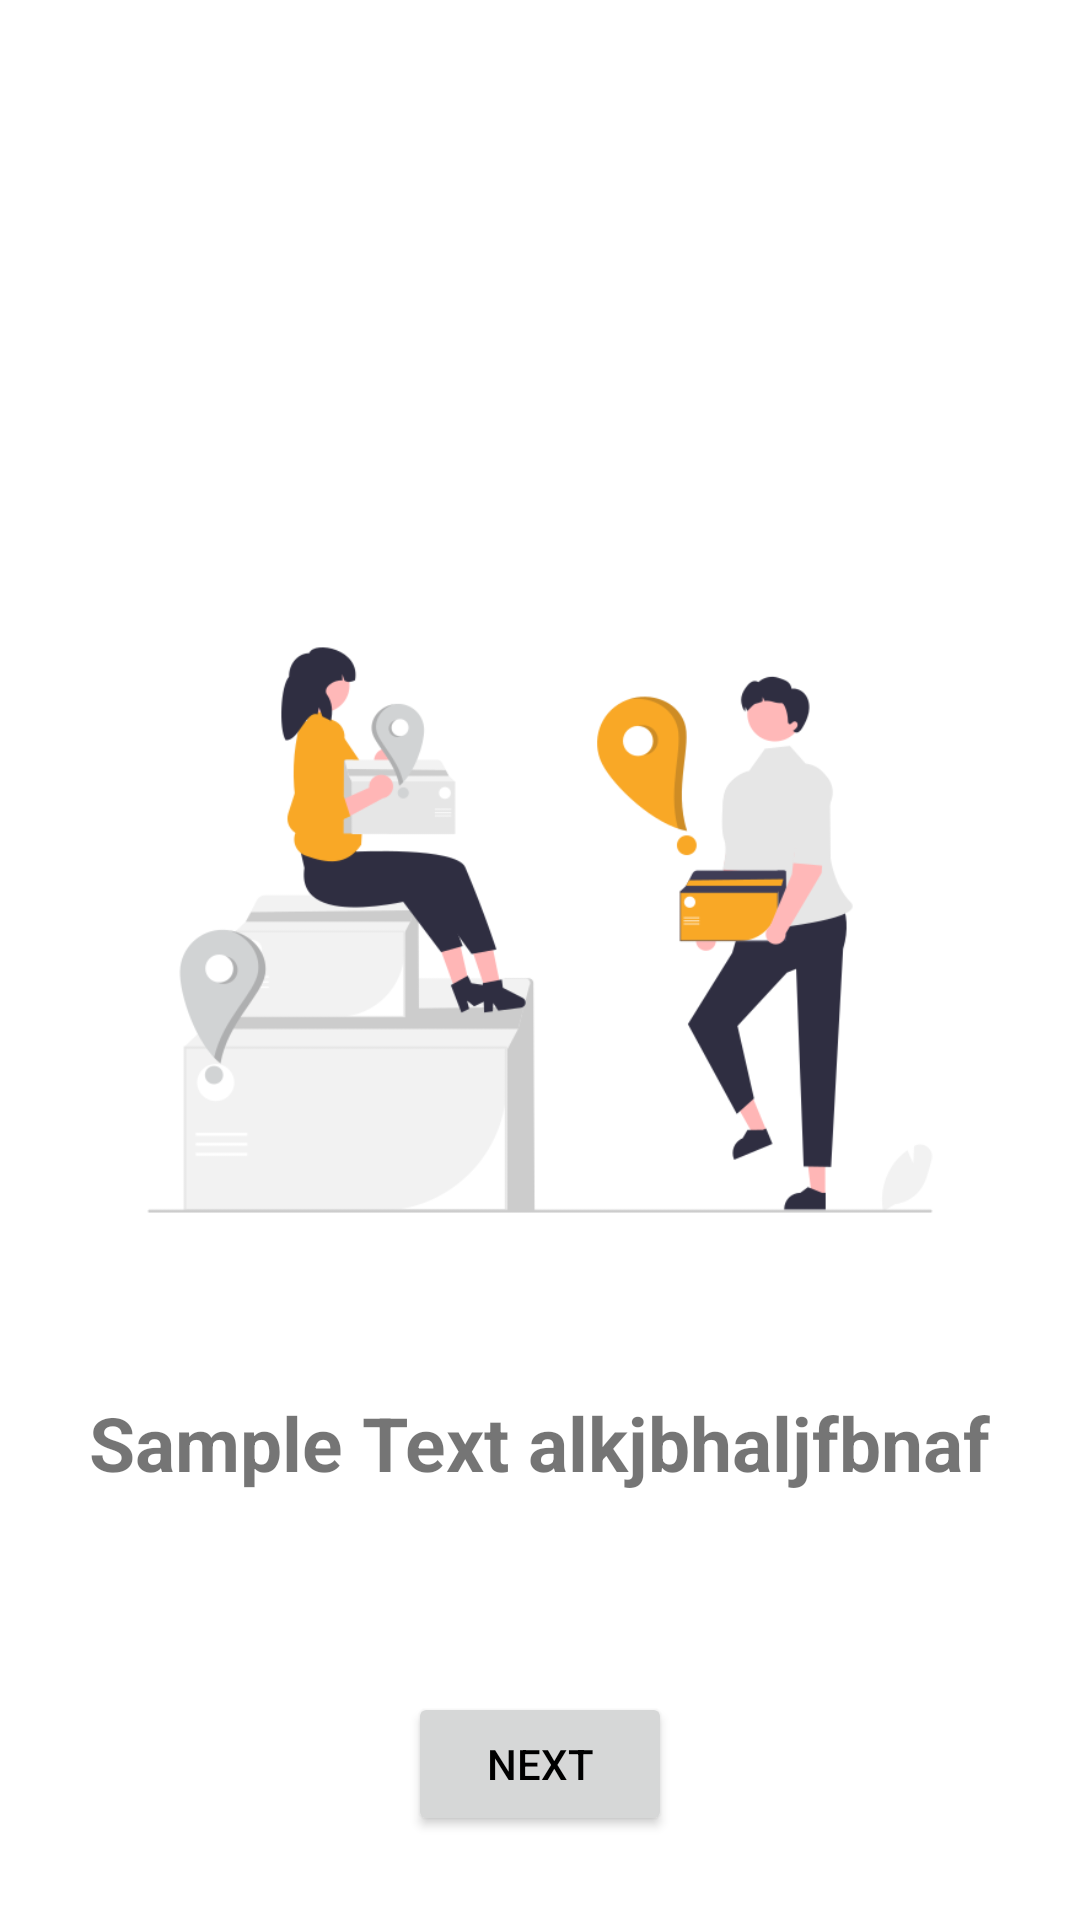

Reconstruct the res/layout file that produces this screen, plus the resources it refers to.
<!-- AndroidManifest.xml: application theme Theme.TricyGo_Final -->
<!-- res/layout/fragment_second_screen.xml -->
<?xml version="1.0" encoding="utf-8"?>
<androidx.constraintlayout.widget.ConstraintLayout xmlns:android="http://schemas.android.com/apk/res/android"
    xmlns:app="http://schemas.android.com/apk/res-auto"
    xmlns:tools="http://schemas.android.com/tools"
    android:layout_width="match_parent"
    android:layout_height="match_parent"
    tools:context=".onboarding.screens.FirstScreenFragment">

    <ImageView
        android:id="@+id/imageView"
        android:layout_width="wrap_content"
        android:layout_height="wrap_content"
        android:src="@drawable/second"
        app:layout_constraintEnd_toEndOf="parent"
        app:layout_constraintHorizontal_bias="0.5"
        app:layout_constraintStart_toStartOf="parent"
        app:layout_constraintTop_toTopOf="parent" />

    <TextView
        android:id="@+id/textView"
        android:layout_width="wrap_content"
        android:layout_height="wrap_content"
        android:layout_marginTop="464dp"
        android:textSize="25sp"
        android:textStyle="bold"
        android:text="Sample Text alkjbhaljfbnaf"
        app:layout_constraintEnd_toEndOf="parent"
        app:layout_constraintHorizontal_bias="0.498"
        app:layout_constraintStart_toStartOf="parent"
        app:layout_constraintTop_toTopOf="parent" />

    <Button
        android:id="@+id/button"
        android:layout_width="wrap_content"
        android:layout_height="wrap_content"
        android:layout_marginBottom="28dp"
        android:text="Next"
        android:textColor="@color/black"
        app:layout_constraintBottom_toBottomOf="parent"
        app:layout_constraintEnd_toEndOf="parent"
        app:layout_constraintStart_toStartOf="parent" />
</androidx.constraintlayout.widget.ConstraintLayout>
<!-- resources referenced by this layout -->
<resources>
  <color name="black">#FF000000</color>
  <!-- drawable second: png bitmap (drawable, 33419 bytes) -->
  <style name="Theme.TricyGo_Final" parent="Theme.MaterialComponents.DayNight.NoActionBar">
          
          <item name="colorPrimary">@color/purple_500</item>
          <item name="colorPrimaryVariant">@color/purple_700</item>
          <item name="colorOnPrimary">@color/white</item>
          
          <item name="colorSecondary">@color/teal_200</item>
          <item name="colorSecondaryVariant">@color/teal_700</item>
          <item name="colorOnSecondary">@color/black</item>
          
          <item name="android:statusBarColor">?attr/colorPrimaryVariant</item>
          
      </style>
  <color name="purple_500">#FF6200EE</color>
  <color name="purple_700">#FF3700B3</color>
  <color name="white">#FFFFFFFF</color>
  <color name="teal_200">#FF03DAC5</color>
  <color name="teal_700">#FF018786</color>
</resources>
